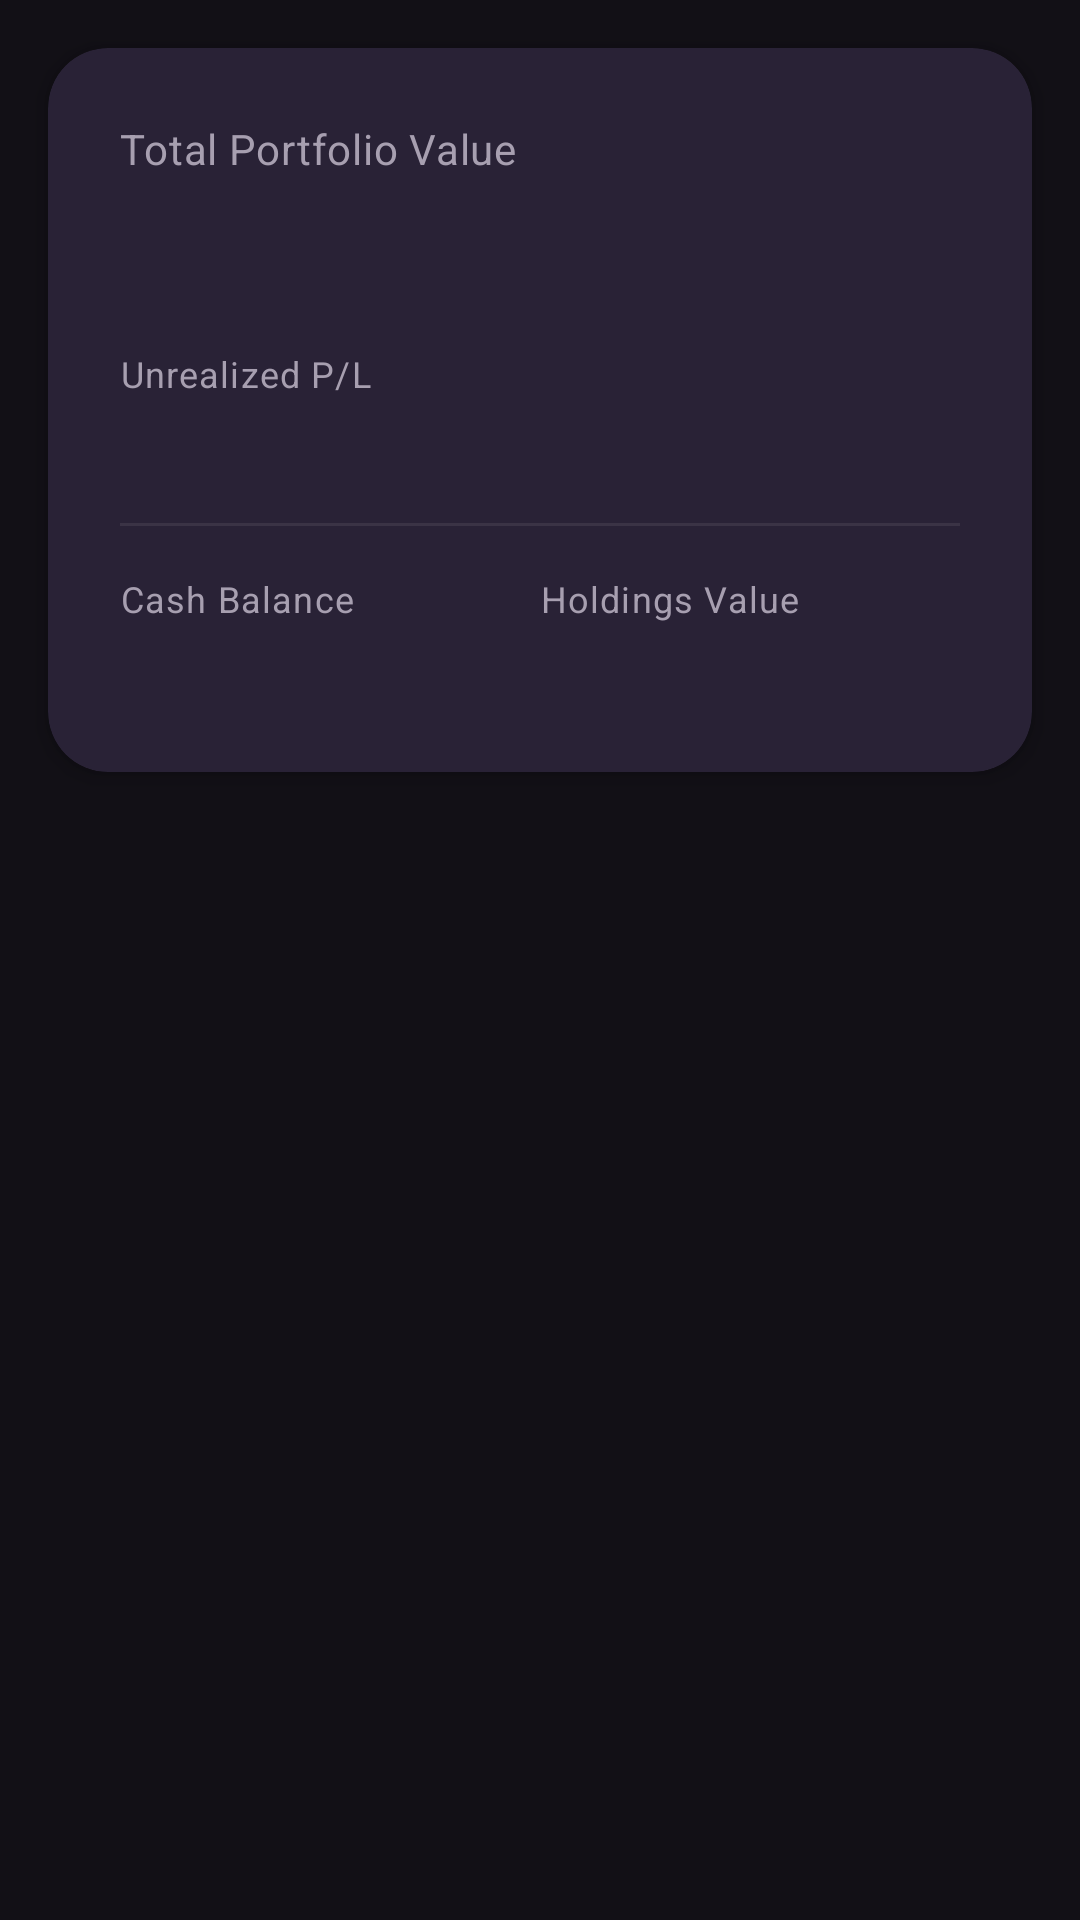

Android layout source for this screen:
<!-- AndroidManifest.xml: application theme Theme.TradeCraft -->
<!-- res/layout/fragment_portfolio.xml -->
<?xml version="1.0" encoding="utf-8"?>
<androidx.constraintlayout.widget.ConstraintLayout xmlns:android="http://schemas.android.com/apk/res/android"
    xmlns:app="http://schemas.android.com/apk/res-auto"
    xmlns:tools="http://schemas.android.com/tools"
    android:layout_width="match_parent"
    android:layout_height="match_parent"
    android:background="?android:attr/colorBackground"
    tools:context=".ui.PortfolioFragment">

    <com.google.android.material.card.MaterialCardView
        android:id="@+id/portfolio_summary_card"
        android:layout_width="0dp"
        android:layout_height="wrap_content"
        android:layout_marginStart="@dimen/spacing_medium"
        android:layout_marginTop="@dimen/spacing_medium"
        android:layout_marginEnd="@dimen/spacing_medium"
        app:layout_constraintEnd_toEndOf="parent"
        app:layout_constraintStart_toStartOf="parent"
        app:layout_constraintTop_toTopOf="parent">

        <LinearLayout
            android:layout_width="match_parent"
            android:layout_height="wrap_content"
            android:orientation="vertical"
            android:padding="@dimen/spacing_large">

            <TextView
                android:id="@+id/portfolio_total_value_label"
                android:layout_width="wrap_content"
                android:layout_height="wrap_content"
                android:text="@string/label_total_value"
                android:textAppearance="?attr/textAppearanceBodyMedium"
                android:textColor="?attr/colorOnSurfaceVariant" />

            <TextView
                android:id="@+id/portfolio_total_value_text"
                android:layout_width="wrap_content"
                android:layout_height="wrap_content"
                android:layout_marginTop="@dimen/spacing_xs"
                android:textAppearance="?attr/textAppearanceHeadlineMedium"
                android:textColor="?attr/colorOnSurface" />

            <TextView
                android:id="@+id/portfolio_pl_label"
                android:layout_width="wrap_content"
                android:layout_height="wrap_content"
                android:layout_marginTop="@dimen/spacing_medium"
                android:text="@string/label_unrealized_pl"
                android:textAppearance="?attr/textAppearanceBodySmall"
                android:textColor="?attr/colorOnSurfaceVariant" />

            <TextView
                android:id="@+id/portfolio_pl_text"
                android:layout_width="wrap_content"
                android:layout_height="wrap_content"
                android:layout_marginTop="@dimen/spacing_xs"
                android:textAppearance="?attr/textAppearanceTitleMedium" />

            <View
                android:layout_width="match_parent"
                android:layout_height="@dimen/hairline"
                android:layout_marginTop="@dimen/spacing_medium"
                android:layout_marginBottom="@dimen/spacing_medium"
                android:background="?attr/colorOutline" />

            <LinearLayout
                android:layout_width="match_parent"
                android:layout_height="wrap_content"
                android:orientation="horizontal">

                <LinearLayout
                    android:layout_width="0dp"
                    android:layout_height="wrap_content"
                    android:layout_weight="1"
                    android:orientation="vertical">

                    <TextView
                        android:id="@+id/portfolio_cash_label"
                        android:layout_width="wrap_content"
                        android:layout_height="wrap_content"
                        android:text="@string/label_cash_balance"
                        android:textAppearance="?attr/textAppearanceBodySmall"
                        android:textColor="?attr/colorOnSurfaceVariant" />

                    <TextView
                        android:id="@+id/portfolio_cash_text"
                        android:layout_width="wrap_content"
                        android:layout_height="wrap_content"
                        android:layout_marginTop="@dimen/spacing_xs"
                        android:textAppearance="?attr/textAppearanceTitleMedium"
                        android:textColor="?attr/colorOnSurface" />

                </LinearLayout>

                <LinearLayout
                    android:layout_width="0dp"
                    android:layout_height="wrap_content"
                    android:layout_weight="1"
                    android:orientation="vertical">

                    <TextView
                        android:id="@+id/portfolio_holdings_value_label"
                        android:layout_width="wrap_content"
                        android:layout_height="wrap_content"
                        android:text="@string/label_holdings_value"
                        android:textAppearance="?attr/textAppearanceBodySmall"
                        android:textColor="?attr/colorOnSurfaceVariant" />

                    <TextView
                        android:id="@+id/portfolio_holdings_value_text"
                        android:layout_width="wrap_content"
                        android:layout_height="wrap_content"
                        android:layout_marginTop="@dimen/spacing_xs"
                        android:textAppearance="?attr/textAppearanceTitleMedium"
                        android:textColor="?attr/colorOnSurface" />

                </LinearLayout>

            </LinearLayout>

        </LinearLayout>
    </com.google.android.material.card.MaterialCardView>

    <androidx.recyclerview.widget.RecyclerView
        android:id="@+id/portfolio_recycler_view"
        android:layout_width="0dp"
        android:layout_height="0dp"
        android:clipToPadding="false"
        android:padding="@dimen/spacing_medium"
        app:layout_constraintBottom_toBottomOf="parent"
        app:layout_constraintEnd_toEndOf="parent"
        app:layout_constraintStart_toStartOf="parent"
        app:layout_constraintTop_toBottomOf="@id/portfolio_summary_card"
        tools:listitem="@layout/item_holding" />

    <ProgressBar
        android:id="@+id/portfolio_progress_bar"
        android:layout_width="wrap_content"
        android:layout_height="wrap_content"
        android:visibility="gone"
        app:layout_constraintBottom_toBottomOf="parent"
        app:layout_constraintEnd_toEndOf="parent"
        app:layout_constraintStart_toStartOf="parent"
        app:layout_constraintTop_toBottomOf="@id/portfolio_summary_card" />

    <TextView
        android:id="@+id/portfolio_message_text"
        android:layout_width="0dp"
        android:layout_height="wrap_content"
        android:layout_marginStart="@dimen/spacing_large"
        android:layout_marginTop="@dimen/spacing_large"
        android:layout_marginEnd="@dimen/spacing_large"
        android:gravity="center"
        android:textAppearance="?attr/textAppearanceBodyMedium"
        android:textColor="?attr/colorOnSurfaceVariant"
        android:visibility="gone"
        app:layout_constraintEnd_toEndOf="parent"
        app:layout_constraintStart_toStartOf="parent"
        app:layout_constraintTop_toBottomOf="@id/portfolio_summary_card" />

</androidx.constraintlayout.widget.ConstraintLayout>
<!-- res/layout/item_holding.xml (included above) -->
<?xml version="1.0" encoding="utf-8"?>
<com.google.android.material.card.MaterialCardView xmlns:android="http://schemas.android.com/apk/res/android"
    xmlns:app="http://schemas.android.com/apk/res-auto"
    android:layout_width="match_parent"
    android:layout_height="wrap_content"
    android:layout_marginBottom="@dimen/spacing_small"
    app:cardBackgroundColor="@color/surface_variant"
    app:cardCornerRadius="@dimen/corner_radius_medium"
    app:cardElevation="0dp">

    <androidx.constraintlayout.widget.ConstraintLayout
        android:layout_width="match_parent"
        android:layout_height="wrap_content"
        android:padding="@dimen/spacing_medium">

        <TextView
            android:id="@+id/holding_symbol"
            android:layout_width="0dp"
            android:layout_height="wrap_content"
            android:textAppearance="?attr/textAppearanceTitleMedium"
            android:textColor="?attr/colorOnSurface"
            app:layout_constraintEnd_toStartOf="@id/holding_current_price"
            app:layout_constraintStart_toStartOf="parent"
            app:layout_constraintTop_toTopOf="parent" />

        <TextView
            android:id="@+id/holding_company_name"
            android:layout_width="0dp"
            android:layout_height="wrap_content"
            android:ellipsize="end"
            android:maxLines="1"
            android:textAppearance="?attr/textAppearanceBodySmall"
            android:textColor="?attr/colorOnSurfaceVariant"
            app:layout_constraintEnd_toStartOf="@id/holding_market_value"
            app:layout_constraintStart_toStartOf="parent"
            app:layout_constraintTop_toBottomOf="@id/holding_symbol" />

        <TextView
            android:id="@+id/holding_quantity"
            android:layout_width="0dp"
            android:layout_height="wrap_content"
            android:layout_marginTop="@dimen/spacing_xs"
            android:textAppearance="?attr/textAppearanceBodySmall"
            android:textColor="?attr/colorOnSurfaceVariant"
            app:layout_constraintEnd_toStartOf="@id/holding_pl"
            app:layout_constraintStart_toStartOf="parent"
            app:layout_constraintTop_toBottomOf="@id/holding_company_name" />

        <TextView
            android:id="@+id/holding_current_price"
            android:layout_width="wrap_content"
            android:layout_height="wrap_content"
            android:textAppearance="?attr/textAppearanceTitleMedium"
            android:textColor="?attr/colorOnSurface"
            app:layout_constraintEnd_toEndOf="parent"
            app:layout_constraintTop_toTopOf="parent" />

        <TextView
            android:id="@+id/holding_market_value"
            android:layout_width="wrap_content"
            android:layout_height="wrap_content"
            android:textAppearance="?attr/textAppearanceBodySmall"
            android:textColor="?attr/colorOnSurfaceVariant"
            app:layout_constraintEnd_toEndOf="parent"
            app:layout_constraintTop_toBottomOf="@id/holding_current_price" />

        <TextView
            android:id="@+id/holding_pl"
            android:layout_width="wrap_content"
            android:layout_height="wrap_content"
            android:layout_marginTop="@dimen/spacing_xs"
            android:textAppearance="?attr/textAppearanceBodySmall"
            app:layout_constraintEnd_toEndOf="parent"
            app:layout_constraintTop_toBottomOf="@id/holding_market_value" />

    </androidx.constraintlayout.widget.ConstraintLayout>

</com.google.android.material.card.MaterialCardView>
<!-- resources referenced by this layout -->
<resources>
  <color name="surface_variant">#241F2D</color>
  <dimen name="corner_radius_medium">12dp</dimen>
  <dimen name="hairline">1dp</dimen>
  <dimen name="spacing_large">24dp</dimen>
  <dimen name="spacing_medium">16dp</dimen>
  <dimen name="spacing_small">8dp</dimen>
  <dimen name="spacing_xs">4dp</dimen>
  <string name="label_cash_balance">Cash Balance</string>
  <string name="label_holdings_value">Holdings Value</string>
  <string name="label_total_value">Total Portfolio Value</string>
  <string name="label_unrealized_pl">Unrealized P/L</string>
  <style name="Theme.TradeCraft" parent="Base.Theme.TradeCraft" />
  <color name="brand_primary">#A78BFA</color>
  <color name="on_primary">#FFFFFF</color>
  <color name="primary_container">#2E2149</color>
  <color name="on_primary_container">#E4D9FF</color>
  <color name="brand_secondary">#FB5B7C</color>
  <color name="on_secondary">#FFFFFF</color>
  <color name="secondary_container">#3A1520</color>
  <color name="on_secondary_container">#FFD9E1</color>
  <color name="app_background">#121016</color>
  <color name="on_background">#FFFFFF</color>
  <color name="surface">#1C1822</color>
  <color name="on_surface">#F5F3F7</color>
  <color name="on_surface_variant">#A79FB0</color>
  <color name="outline">#3A3345</color>
  <color name="error">#FF6B6B</color>
  <color name="on_error">#3B0A0A</color>
  <style name="Widget.TradeCraft.Button.Gradient" parent="Widget.Material3.Button">
          <item name="android:background">@drawable/bg_gradient_button</item>
          <item name="backgroundTint">@null</item>
          <item name="android:insetTop">0dp</item>
          <item name="android:insetBottom">0dp</item>
          <item name="android:textColor">@color/on_primary</item>
          <item name="rippleColor">#33FFFFFF</item>
      </style>
  <style name="Widget.TradeCraft.TextInputLayout" parent="Widget.Material3.TextInputLayout.FilledBox">
          <item name="boxBackgroundMode">filled</item>
          <item name="boxBackgroundColor">@color/surface_variant</item>
          <item name="boxCornerRadiusTopStart">@dimen/corner_radius_medium</item>
          <item name="boxCornerRadiusTopEnd">@dimen/corner_radius_medium</item>
          <item name="boxCornerRadiusBottomStart">@dimen/corner_radius_medium</item>
          <item name="boxCornerRadiusBottomEnd">@dimen/corner_radius_medium</item>
          <item name="boxStrokeWidth">0dp</item>
          <item name="boxStrokeWidthFocused">1dp</item>
          <item name="boxStrokeColor">@color/text_input_stroke</item>
          <item name="hintEnabled">false</item>
          <item name="android:textColorHint">?attr/colorOnSurfaceVariant</item>
          <item name="startIconTint">?attr/colorOnSurfaceVariant</item>
          <item name="endIconTint">?attr/colorOnSurfaceVariant</item>
      </style>
  <style name="Widget.TradeCraft.CardView" parent="Widget.Material3.CardView.Elevated">
          <item name="cardCornerRadius">@dimen/corner_radius_large</item>
          <item name="cardElevation">@dimen/elevation_card</item>
          <item name="cardBackgroundColor">?attr/colorSurface</item>
      </style>
  <!-- drawable bg_gradient_button (drawable) -->
  <?xml version="1.0" encoding="utf-8"?>
  <shape xmlns:android="http://schemas.android.com/apk/res/android"
      android:shape="rectangle">
      <corners android:radius="@dimen/corner_radius_medium" />
      <gradient
          android:type="linear"
          android:angle="0"
          android:startColor="@color/gradient_start"
          android:endColor="@color/gradient_end" />
  </shape>
  <dimen name="corner_radius_large">20dp</dimen>
  <dimen name="elevation_card">4dp</dimen>
  <color name="gradient_start">#F43F5E</color>
  <color name="gradient_end">#7C3AED</color>
</resources>
